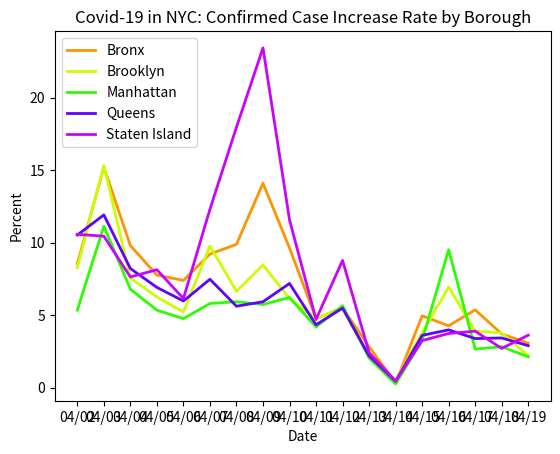

The matplotlib source for this figure:
import datetime
import matplotlib.pyplot as plt
import matplotlib.dates as mdates
import matplotlib.ticker as ticker
from matplotlib.dates import MO, TU, WE, TH, FR, SA, SU

dates = ['4/2/2020', '4/3/2020', '4/4/2020', '4/5/2020', '4/6/2020', '4/7/2020', '4/8/2020', '4/9/2020', '4/10/2020', '4/11/2020', '4/12/2020', '4/13/2020', '4/14/2020', '4/15/2020', '4/16/2020', '4/17/2020', '4/18/2020', '4/19/2020']

# format dates
x_values = [datetime.datetime.strptime(d, "%m/%d/%Y").date() for d in dates]
ax = plt.gca()
formatter = mdates.DateFormatter("%m/%d")
ax.xaxis.set_major_formatter(formatter)

# create x-axis
ax.xaxis.set_major_locator(mdates.WeekdayLocator(byweekday=(MO, TU, WE, TH, FR, SA, SU)))
# minor tick = daily
ax.xaxis.set_minor_locator(mdates.WeekdayLocator(byweekday=(MO, TU, WE, TH, FR, SA, SU)))

# format y-axis
ax.get_yaxis().set_major_formatter(ticker.FuncFormatter(lambda x, pos: format(int(x), ',')))

bronx = [8.55, 15.22, 9.8, 7.77, 7.4, 9.22, 9.89, 14.11, 9.64, 4.77, 5.51, 2.83, .32, 4.96, 4.27, 5.37, 3.71, 3.07]

brooklyn = [8.28, 15.33, 7.57, 6.26, 5.22, 9.77, 6.65, 8.47, 6.14, 4.81, 5.45, 2.09, .53, 3.79, 6.94, 3.9, 3.78, 2.21]

manhattan = [5.35, 11.14, 6.8, 5.35, 4.76, 5.81, 5.93, 5.74, 6.22, 4.19, 5.66, 2.04, .26, 3.26, 9.52, 2.66, 2.83, 2.13]

queens = [10.53, 11.92, 8.22, 6.92, 5.98, 7.48, 5.62, 5.93, 7.19, 4.34, 5.49, 2.2, .44, 3.61, 3.99, 3.39, 3.43, 2.9]

staten = [10.58, 10.45, 7.64, 8.14, 6.15, 12.31, 17.97, 23.44, 11.58, 4.71, 8.78, 2.42, .46, 3.25, 3.74, 3.9, 2.71, 3.62]


# create the graph
plt.plot(x_values, bronx, color='#fc9403', linewidth=2)
plt.plot(x_values, brooklyn, color='#cefc03', linewidth=2)
plt.plot(x_values, manhattan, color='#2dfc03', linewidth=2)
plt.plot(x_values, queens, color='#5e03fc', linewidth=2)
plt.plot(x_values, staten, color='#ca03fc', linewidth=2)

# text labels
plt.title('Covid-19 in NYC: Confirmed Case Increase Rate by Borough')
plt.xlabel('Date')
plt.ylabel('Percent')
plt.legend(['Bronx', 'Brooklyn', 'Manhattan', 'Queens', 'Staten Island'], loc='upper left')

plt.show()